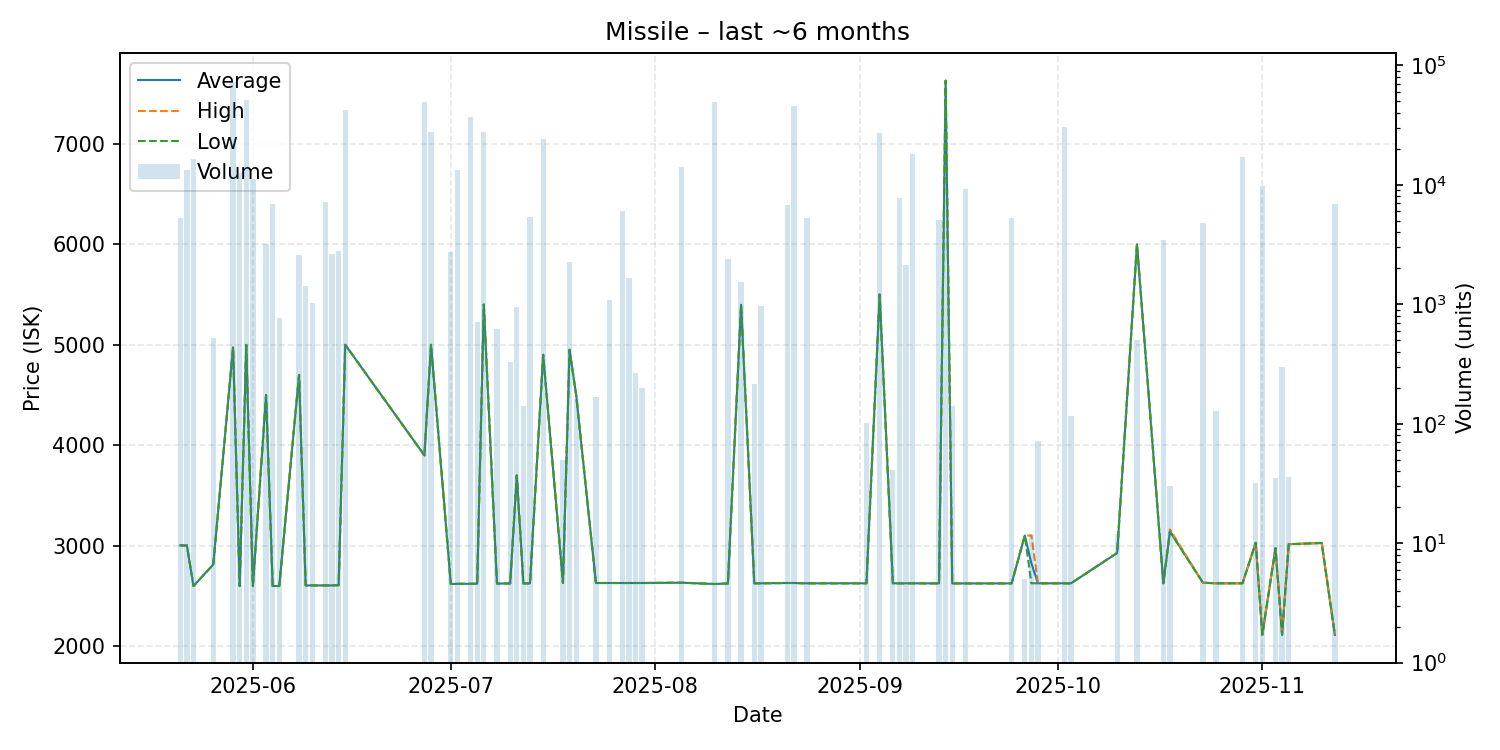

Values plotted in this chart, from the file beside it:
date, average, highest, lowest, order_count, volume
2025-05-21, 3004, 3004, 3004, 1, 5277
2025-05-22, 3003, 3003, 3003, 2, 13331
2025-05-23, 2600, 2600, 2600, 1, 16600
2025-05-26, 2814, 2814, 2814, 1, 517
2025-05-29, 4975, 4975, 4975, 11, 72576
2025-05-30, 2600, 2600, 2600, 1, 12579
2025-05-31, 4999, 4999, 4999, 5, 51742
2025-06-01, 2600, 2600, 2600, 1, 11244
2025-06-03, 4500, 4500, 4500, 3, 3188
2025-06-04, 2600, 2600, 2600, 1, 6949
2025-06-05, 2600, 2600, 2600, 1, 768
2025-06-08, 4700, 4700, 4700, 2, 2593
2025-06-09, 2606, 2606, 2606, 1, 1419
2025-06-10, 2606, 2606, 2606, 1, 1020
2025-06-12, 2606, 2606, 2606, 2, 7177
2025-06-13, 2606, 2606, 2606, 2, 2622
2025-06-14, 2608, 2608, 2608, 1, 2788
2025-06-15, 5000, 5000, 5000, 3, 42636
2025-06-27, 3900, 3900, 3900, 1, 49443
2025-06-28, 5000, 5000, 5000, 1, 27440
2025-07-01, 2620, 2620, 2620, 2, 2746
2025-07-02, 2622, 2622, 2622, 2, 13259
2025-07-04, 2622, 2622, 2622, 1, 36891
2025-07-05, 2623, 2623, 2623, 1, 711
2025-07-06, 5400, 5400, 5400, 5, 27573
2025-07-08, 2624, 2624, 2624, 1, 622
2025-07-10, 2626, 2626, 2626, 1, 327
2025-07-11, 3700, 3700, 3700, 1, 949
2025-07-12, 2626, 2626, 2626, 1, 142
2025-07-13, 2626, 2626, 2626, 2, 5424
2025-07-15, 4900, 4900, 4900, 1, 24163
2025-07-18, 2630, 2630, 2630, 1, 50
2025-07-19, 4950, 4950, 4950, 1, 2246
2025-07-20, 4500, 4500, 4500, 1, 160
2025-07-23, 2630, 2630, 2630, 2, 168
2025-07-25, 2630, 2630, 2630, 1, 1092
2025-07-27, 2630, 2630, 2630, 1, 6003
2025-07-28, 2630, 2630, 2630, 2, 1650
2025-07-29, 2630, 2630, 2630, 1, 264
2025-07-30, 2630, 2630, 2630, 1, 198
2025-08-05, 2633, 2633, 2633, 2, 14068
2025-08-10, 2620, 2620, 2620, 3, 49746
2025-08-12, 2625, 2625, 2625, 1, 2393
2025-08-14, 5398, 5398, 5398, 3, 1529
2025-08-16, 2627, 2627, 2627, 1, 216
2025-08-17, 2627, 2627, 2627, 1, 976
2025-08-21, 2630, 2630, 2630, 1, 6815
2025-08-22, 2630, 2630, 2630, 3, 46036
2025-08-24, 2627, 2627, 2627, 3, 5230
2025-09-02, 2627, 2627, 2627, 1, 101
2025-09-04, 5500, 5500, 5500, 3, 27107
2025-09-06, 2627, 2627, 2627, 1, 41
2025-09-07, 2627, 2627, 2627, 1, 7829
2025-09-08, 2627, 2627, 2627, 1, 2136
2025-09-09, 2627, 2627, 2627, 3, 18093
2025-09-13, 2626, 2626, 2626, 1, 5044
2025-09-14, 7627, 7627, 7627, 2, 11596
2025-09-15, 2626, 2626, 2626, 1, 140
2025-09-17, 2626, 2626, 2626, 1, 9310
2025-09-24, 2626, 2626, 2626, 1, 5319
... 19 more rows
